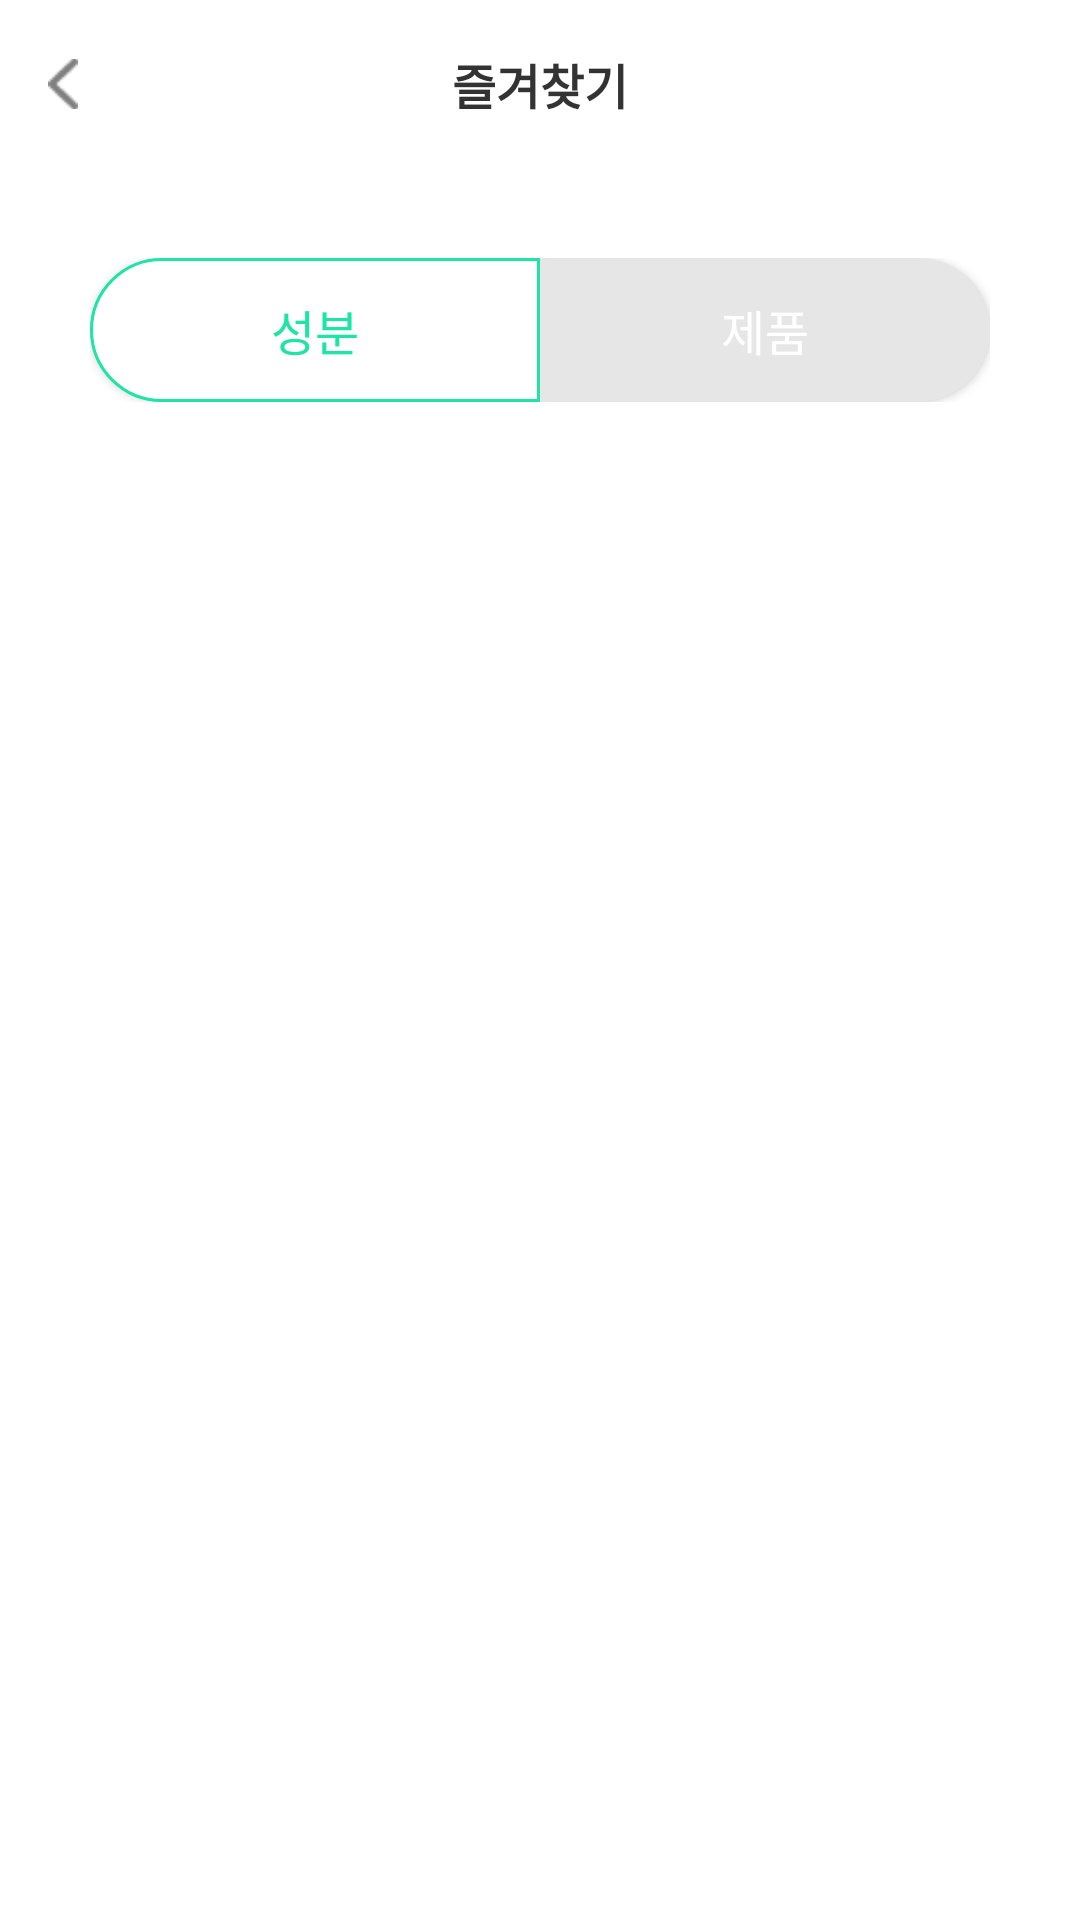

Reconstruct the res/layout file that produces this screen, plus the resources it refers to.
<!-- AndroidManifest.xml: application theme AppTheme -->
<!-- res/layout/activity_bookmark.xml -->
<LinearLayout xmlns:android="http://schemas.android.com/apk/res/android"
    xmlns:app="http://schemas.android.com/apk/res-auto"
    xmlns:tools="http://schemas.android.com/tools"
    android:layout_width="match_parent"
    android:layout_height="match_parent"
    android:background="#FFFFFF"
    android:orientation="vertical"
    tools:context=".Bookmark_activity">

    <com.google.android.material.appbar.AppBarLayout
        android:layout_width="match_parent"
        android:layout_height="wrap_content"
        android:theme="@style/AppTheme.AppBarOverlay">
        <androidx.appcompat.widget.Toolbar
            android:id="@+id/toolbar"
            android:layout_width="match_parent"
            android:layout_height="?attr/actionBarSize"
            android:background="#FFFFFF"
            app:popupTheme="@style/AppTheme.PopupOverlay">
            <ImageView
                android:id="@+id/mypage_back"
                android:layout_width="10dp"
                android:layout_height="20dp"
                android:src="@drawable/camera_result_back"
                android:baselineAlignBottom="false"
                android:layout_gravity = "left" />
            <TextView
                android:layout_width="wrap_content"
                android:layout_height="wrap_content"
                android:text="즐겨찾기"
                android:textStyle="bold"
                android:textColor="#333333"
                android:textSize="16dp"
                android:baselineAlignBottom="false"
                android:layout_gravity = "center"
                android:layout_weight="1"/>
        </androidx.appcompat.widget.Toolbar>
    </com.google.android.material.appbar.AppBarLayout>

    <LinearLayout
        android:id="@+id/linearLayout2"
        android:layout_width="match_parent"
        android:layout_height="wrap_content"
        android:layout_marginTop="30dp"
        android:layout_marginLeft="30dp"
        android:layout_marginRight="30dp"
        android:orientation="horizontal"
        android:layout_gravity="center"
        >

        <Button
            android:id="@+id/ing_button3"
            android:layout_width="match_parent"
            android:layout_height="wrap_content"
            android:layout_weight="1"
            android:background="@drawable/left_btn_search"
            android:text="성분"
            android:textColor="#1EE4A5"
            android:textSize="16dp" />

        <Button
            android:id="@+id/prd_button4"
            android:layout_width="match_parent"
            android:layout_height="wrap_content"
            android:layout_weight="1"
            android:background="@drawable/right_btn_search_no"
            android:text="제품"
            android:textColor="#ffffff"
            android:textSize="16dp" />

    </LinearLayout>
    <LinearLayout
        android:layout_width="match_parent"
        android:layout_height="match_parent"
        android:background="#FFFFFF"
        android:orientation="vertical"
        android:layout_marginTop="10dp"
        android:layout_marginRight="20dp"
        android:layout_marginLeft="20dp">

        <FrameLayout
            android:id="@+id/fragment_container"
            android:layout_width="match_parent"
            android:layout_height="0dp"
            android:layout_weight="1">
        </FrameLayout>

    </LinearLayout>
</LinearLayout>
<!-- resources referenced by this layout -->
<resources>
  <!-- drawable camera_result_back: png bitmap (drawable, 337 bytes) -->
  <!-- drawable left_btn_search (drawable) -->
  <?xml version="1.0" encoding="utf-8"?>
  <shape xmlns:android="http://schemas.android.com/apk/res/android">
      <solid
          android:color="#FFFFFF"/>
      <stroke
          android:width="1sp"
          android:color="#1EE4A5" />
  
      <size
          android:width="150dp"
          android:height="45dp" />
      <corners
          android:bottomLeftRadius="33dp"
          android:topLeftRadius="33dp"
          />
  </shape>
  <!-- drawable right_btn_search_no (drawable) -->
  <?xml version="1.0" encoding="utf-8"?>
  <shape xmlns:android="http://schemas.android.com/apk/res/android">
      <solid
          android:color="#E7E6E6"
          />
  
  
      <size
          android:width="150dp"
          android:height="45dp" />
      <corners
          android:bottomRightRadius="33dp"
          android:topRightRadius="33dp"/>
  </shape>
  <style name="AppTheme.AppBarOverlay" parent="ThemeOverlay.AppCompat.Dark.ActionBar" />
  <style name="AppTheme.PopupOverlay" parent="ThemeOverlay.AppCompat.Light" />
  <style name="AppTheme" parent="Theme.AppCompat.Light.NoActionBar">
          
          <item name="colorPrimary">@color/colorPrimary</item>
          <item name="colorPrimaryDark">@color/colorPrimaryDark</item>
          <item name="colorAccent">@color/colorAccent</item>
      </style>
  <!-- not gathered from this repository: default colours our renderer supplied (Android Studio template values) -->
  <color name="colorPrimary">#FF6200EE</color>
  <color name="colorPrimaryDark">#FF3700B3</color>
  <color name="colorAccent">#FF03DAC5</color>
</resources>
